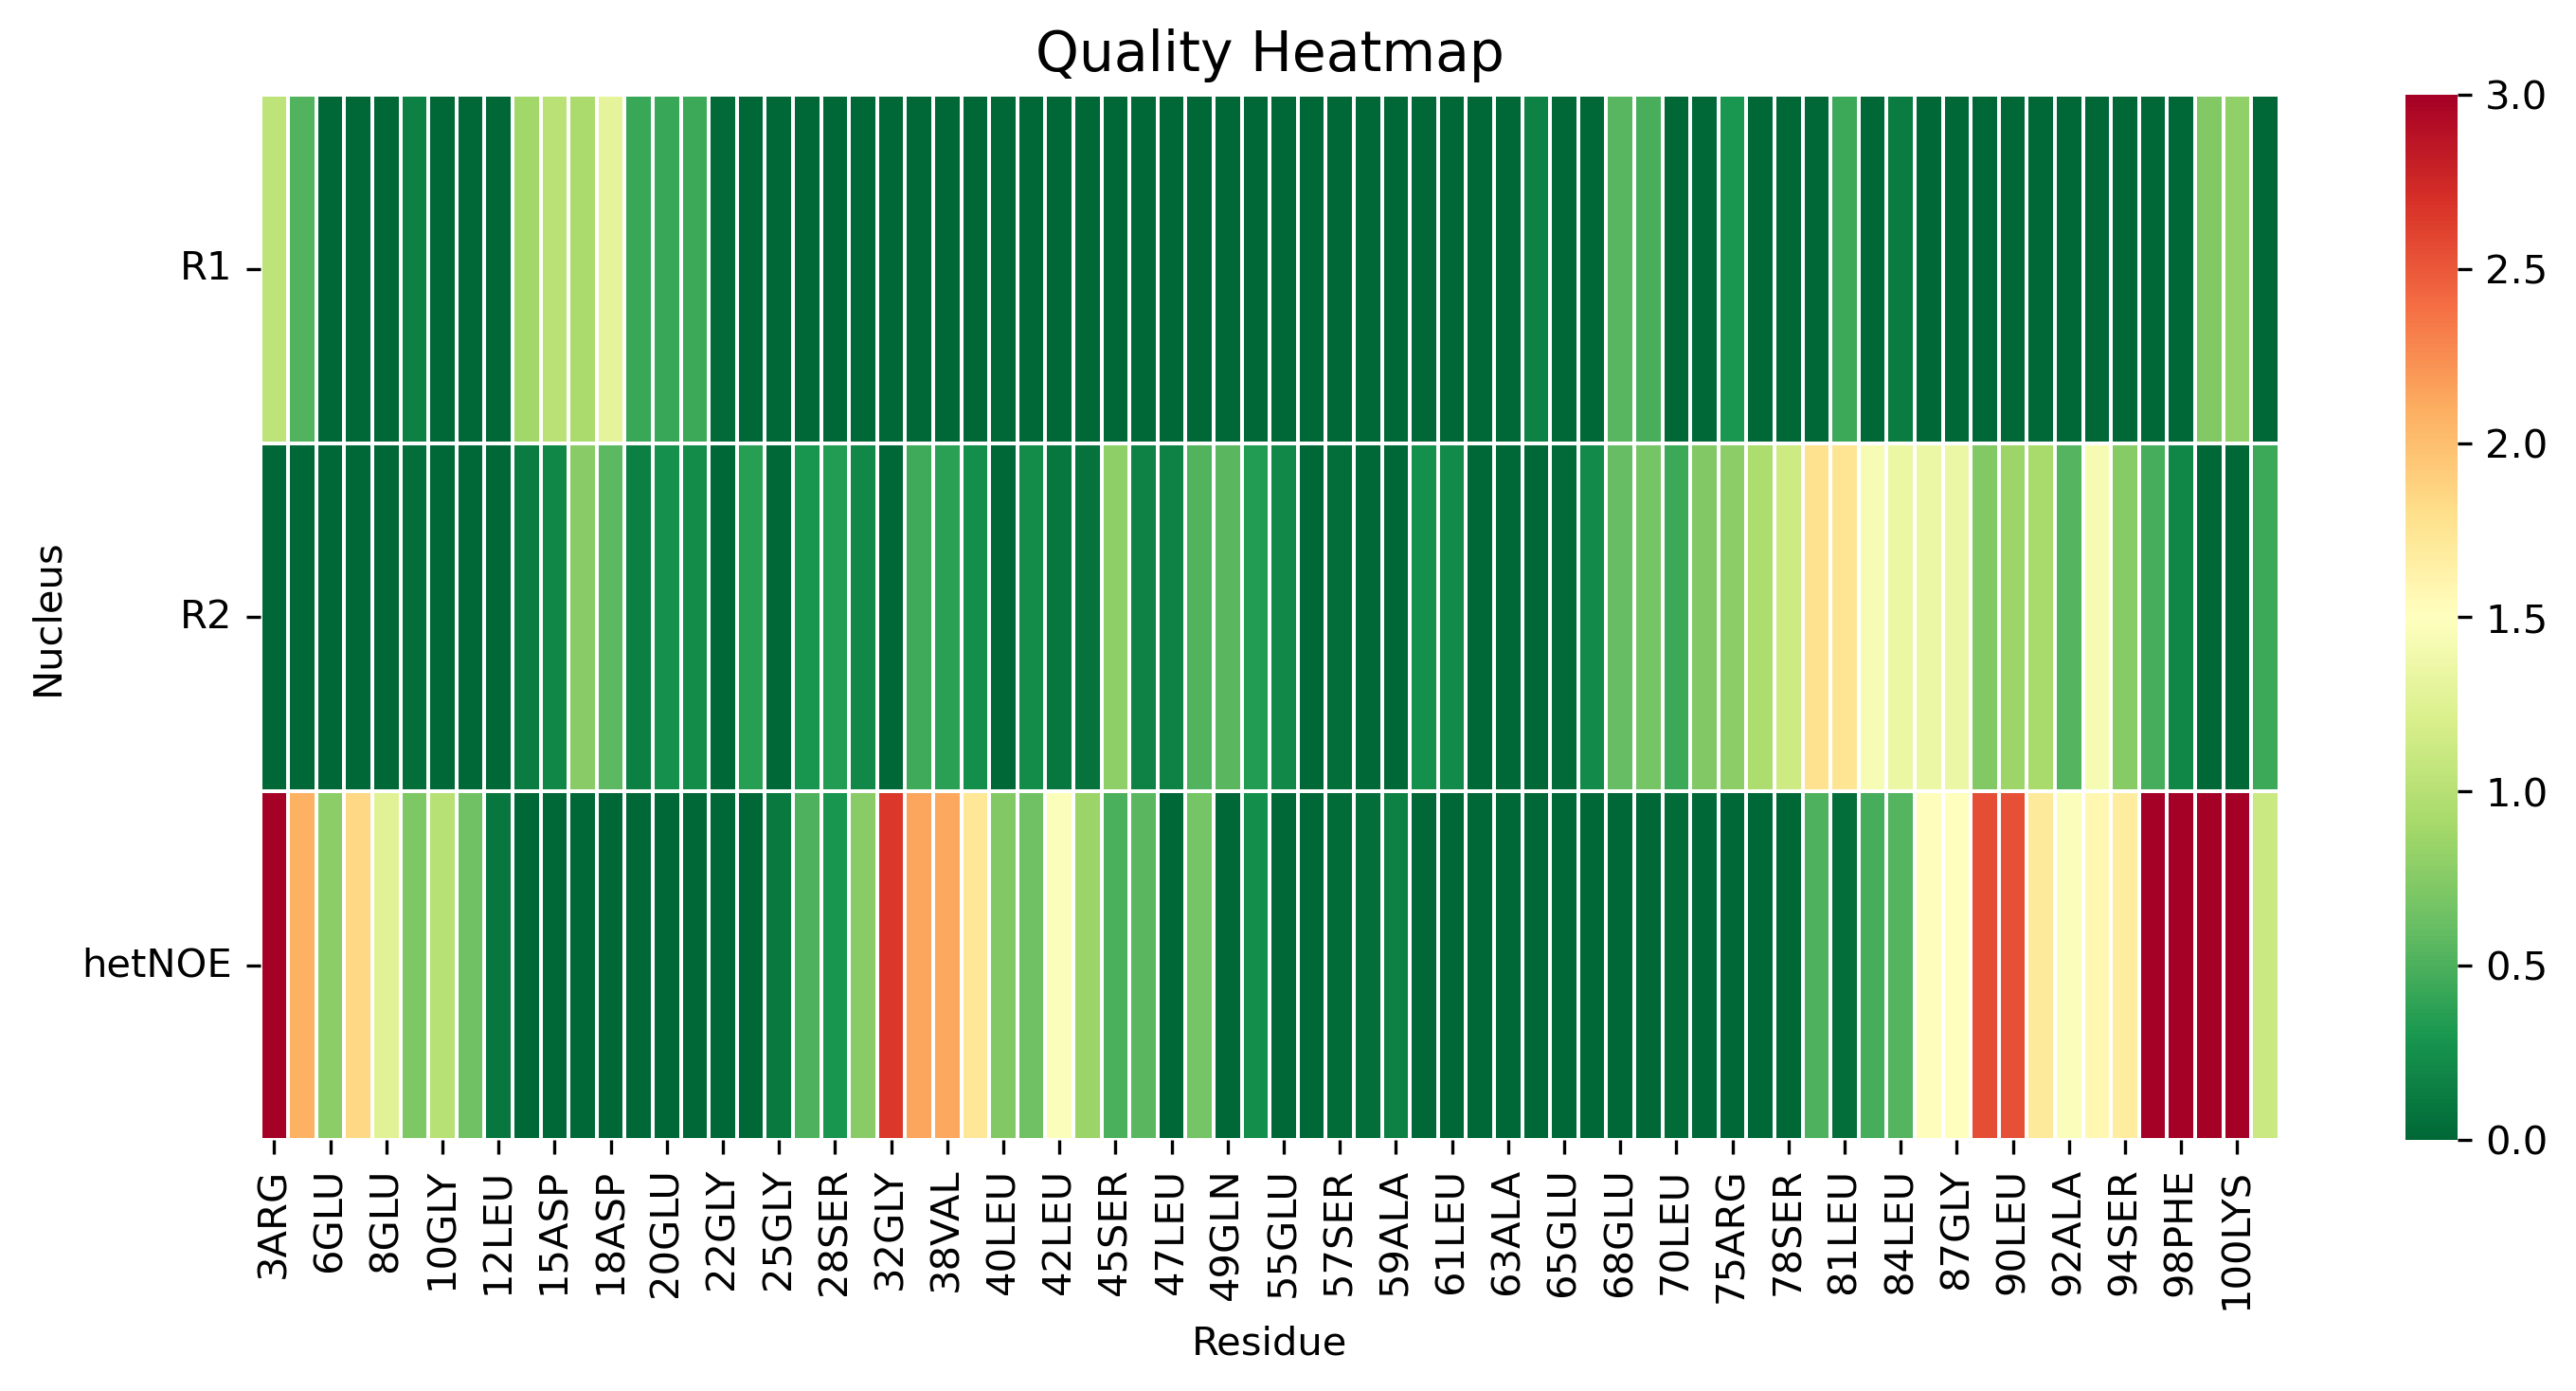

Data behind this chart, as committed beside it:
, 3ARG, 4GLY, 6GLU, 7PHE, 8GLU, 9LEU, 10GLY, 11THR, 12LEU, 14ARG, 15ASP, 17GLU, 18ASP, 19LEU, 20GLU, 21ASP, 22GLY, 24CYS, 25GLY, 27SER, 28SER, 30SER, 32GLY
R1, 1.033, 0.5259, 0.0, 0.0, 0.0, 0.1573, 0.0, 0.0, 0.0, 0.8873, 1.019, 0.9359, 1.29, 0.4318, 0.4333, 0.4402, 0.01313, 0.0, 0.0, 0.0, 0.0, 0.0, 0.0
R2, 0.0, 0.0, 0.0, 0.0, 0.0, 0.04302, 0.0, 0.0, 0.0, 0.1236, 0.1959, 0.7703, 0.5711, 0.1522, 0.2673, 0.2299, 0.0, 0.3517, 0.0, 0.2838, 0.3378, 0.2031, 0.0
hetNOE, 3.973, 2.086, 0.7739, 1.85, 1.264, 0.7062, 1.004, 0.651, 0.09668, 0.0, 0.0, 0.0, 0.0, 0.0, 0.0, 0.0, 0.0, 0.0, 0.1116, 0.5049, 0.2819, 0.7628, 2.655
